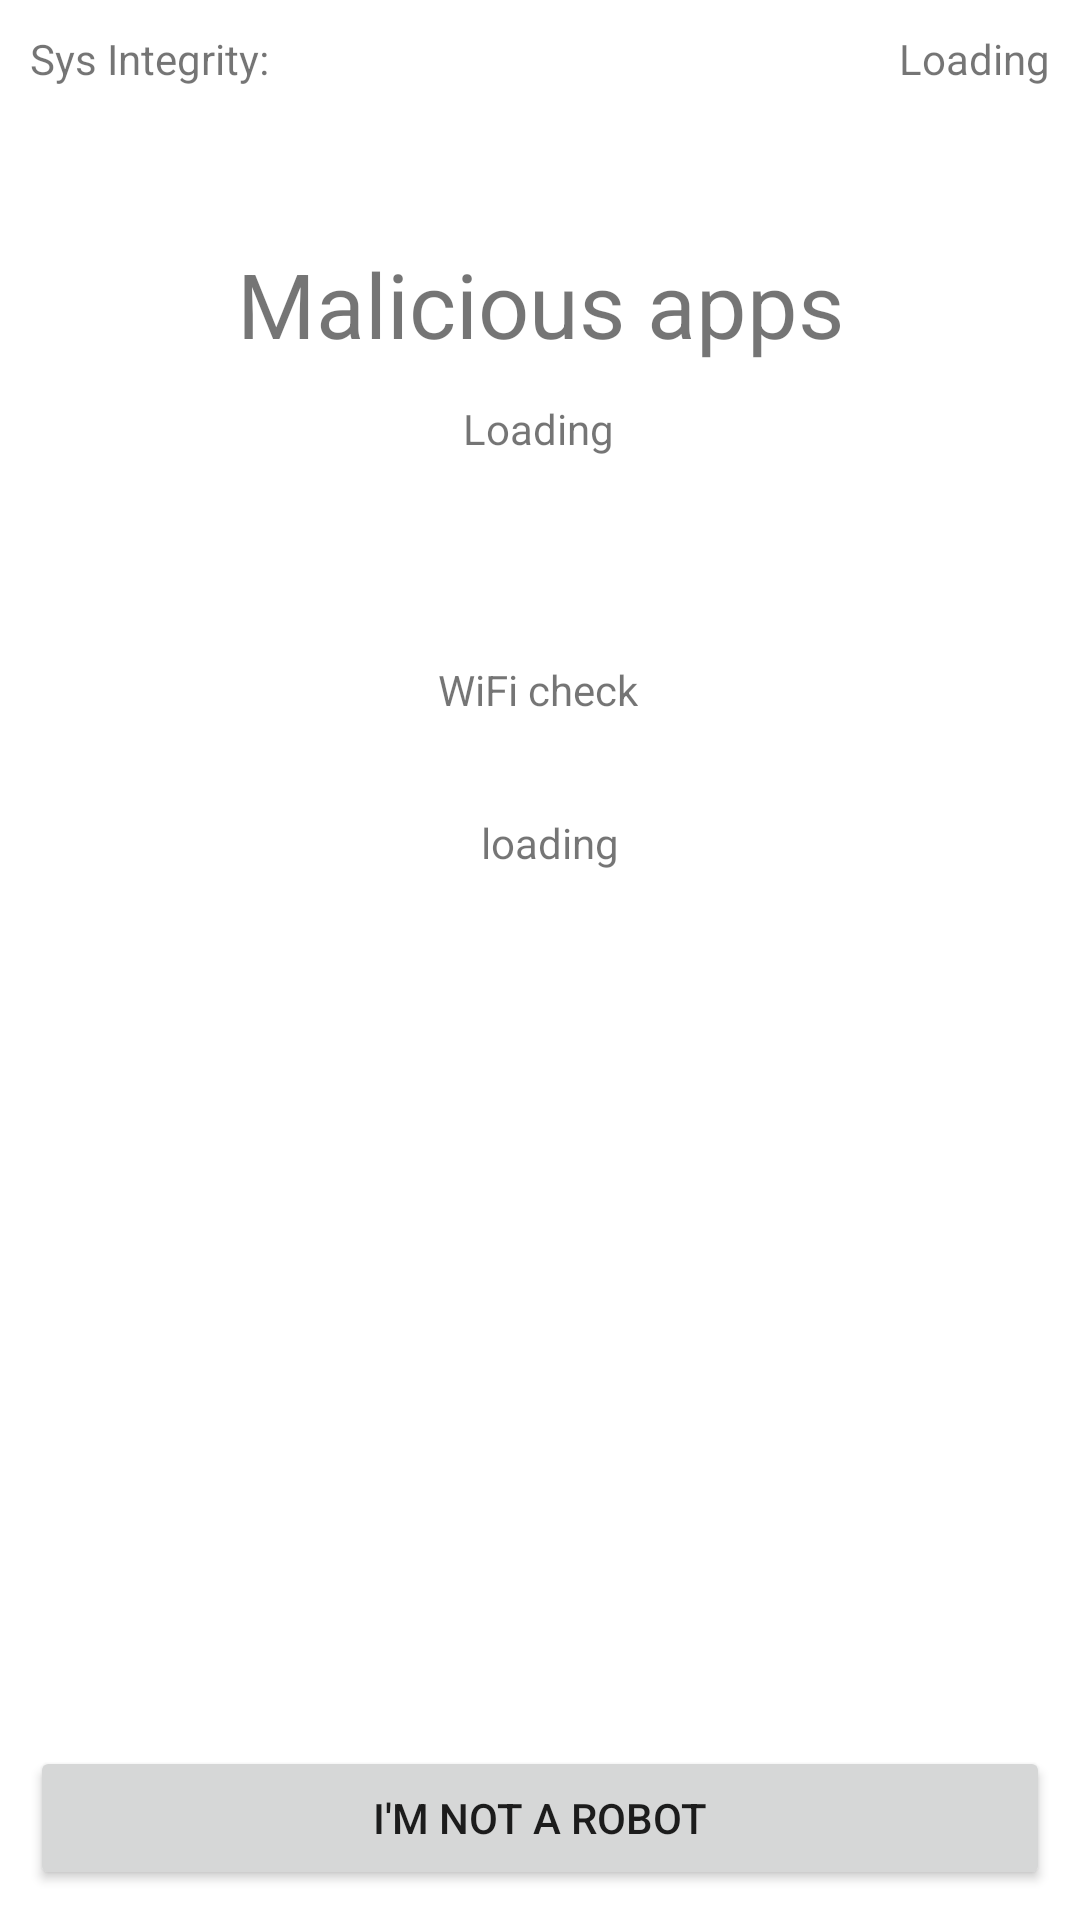

The Android layout XML behind this screen, and the referenced resources:
<!-- AndroidManifest.xml: application theme Theme.HMSCourseDemoA -->
<!-- res/layout/fragment_safety.xml -->
<?xml version="1.0" encoding="utf-8"?>
<layout xmlns:android="http://schemas.android.com/apk/res/android"
    xmlns:app="http://schemas.android.com/apk/res-auto"
    xmlns:tools="http://schemas.android.com/tools">
    <data class="SafetyBinding"/>
    <androidx.constraintlayout.widget.ConstraintLayout
        android:layout_width="match_parent"
        android:layout_height="match_parent"
        tools:context=".ui.safety.SafetyFragment"
        android:padding="10dp">

        <TextView
            android:id="@+id/textView3"
            android:layout_width="0dp"
            android:layout_height="wrap_content"
            android:text="Sys Integrity:"
            app:layout_constraintEnd_toStartOf="@+id/sysIntegrity"
            app:layout_constraintStart_toStartOf="parent"
            app:layout_constraintTop_toTopOf="parent" />

        <Button
            android:id="@+id/robotCheck"
            android:layout_width="0dp"
            android:layout_height="wrap_content"
            android:text="I'm not a Robot"
            app:layout_constraintBottom_toBottomOf="parent"
            app:layout_constraintEnd_toEndOf="parent"
            app:layout_constraintStart_toStartOf="parent" />

        <TextView
            android:id="@+id/sysIntegrity"
            android:layout_width="wrap_content"
            android:layout_height="wrap_content"
            android:text="Loading"
            app:layout_constraintEnd_toEndOf="parent"
            app:layout_constraintTop_toTopOf="parent" />

        <TextView
            android:id="@+id/textView5"
            android:layout_width="wrap_content"
            android:layout_height="wrap_content"
            android:layout_marginTop="52dp"
            android:text="Malicious apps"
            android:textSize="30sp"
            app:layout_constraintEnd_toEndOf="parent"
            app:layout_constraintStart_toStartOf="parent"
            app:layout_constraintTop_toBottomOf="@+id/textView3" />

        <TextView
            android:id="@+id/maliciousApps"
            android:layout_width="wrap_content"
            android:layout_height="wrap_content"
            android:layout_marginTop="12dp"
            android:text="Loading"
            app:layout_constraintEnd_toEndOf="parent"
            app:layout_constraintHorizontal_bias="0.498"
            app:layout_constraintStart_toStartOf="parent"
            app:layout_constraintTop_toBottomOf="@+id/textView5" />

        <TextView
            android:id="@+id/textView7"
            android:layout_width="wrap_content"
            android:layout_height="wrap_content"
            android:layout_marginTop="68dp"
            android:text="WiFi check"
            app:layout_constraintEnd_toEndOf="parent"
            app:layout_constraintHorizontal_bias="0.498"
            app:layout_constraintStart_toStartOf="parent"
            app:layout_constraintTop_toBottomOf="@+id/maliciousApps" />

        <TextView
            android:id="@+id/wifi"
            android:layout_width="wrap_content"
            android:layout_height="wrap_content"
            android:layout_marginTop="32dp"
            android:text="loading"
            app:layout_constraintEnd_toEndOf="parent"
            app:layout_constraintHorizontal_bias="0.511"
            app:layout_constraintStart_toStartOf="parent"
            app:layout_constraintTop_toBottomOf="@+id/textView7" />

    </androidx.constraintlayout.widget.ConstraintLayout>
</layout>
<!-- resources referenced by this layout -->
<resources>
  <style name="Theme.HMSCourseDemoA" parent="Theme.MaterialComponents.DayNight.DarkActionBar">
          
          <item name="colorPrimary">@color/purple_500</item>
          <item name="colorPrimaryVariant">@color/purple_700</item>
          <item name="colorOnPrimary">@color/white</item>
          
          <item name="colorSecondary">@color/teal_200</item>
          <item name="colorSecondaryVariant">@color/teal_700</item>
          <item name="colorOnSecondary">@color/black</item>
          
          <item name="android:statusBarColor" tools:targetApi="l">?attr/colorPrimaryVariant</item>
          
      </style>
  <color name="purple_500">#FF6200EE</color>
  <color name="purple_700">#FF3700B3</color>
  <color name="white">#FFFFFFFF</color>
  <color name="teal_200">#FF03DAC5</color>
  <color name="teal_700">#FF018786</color>
  <color name="black">#FF000000</color>
</resources>
